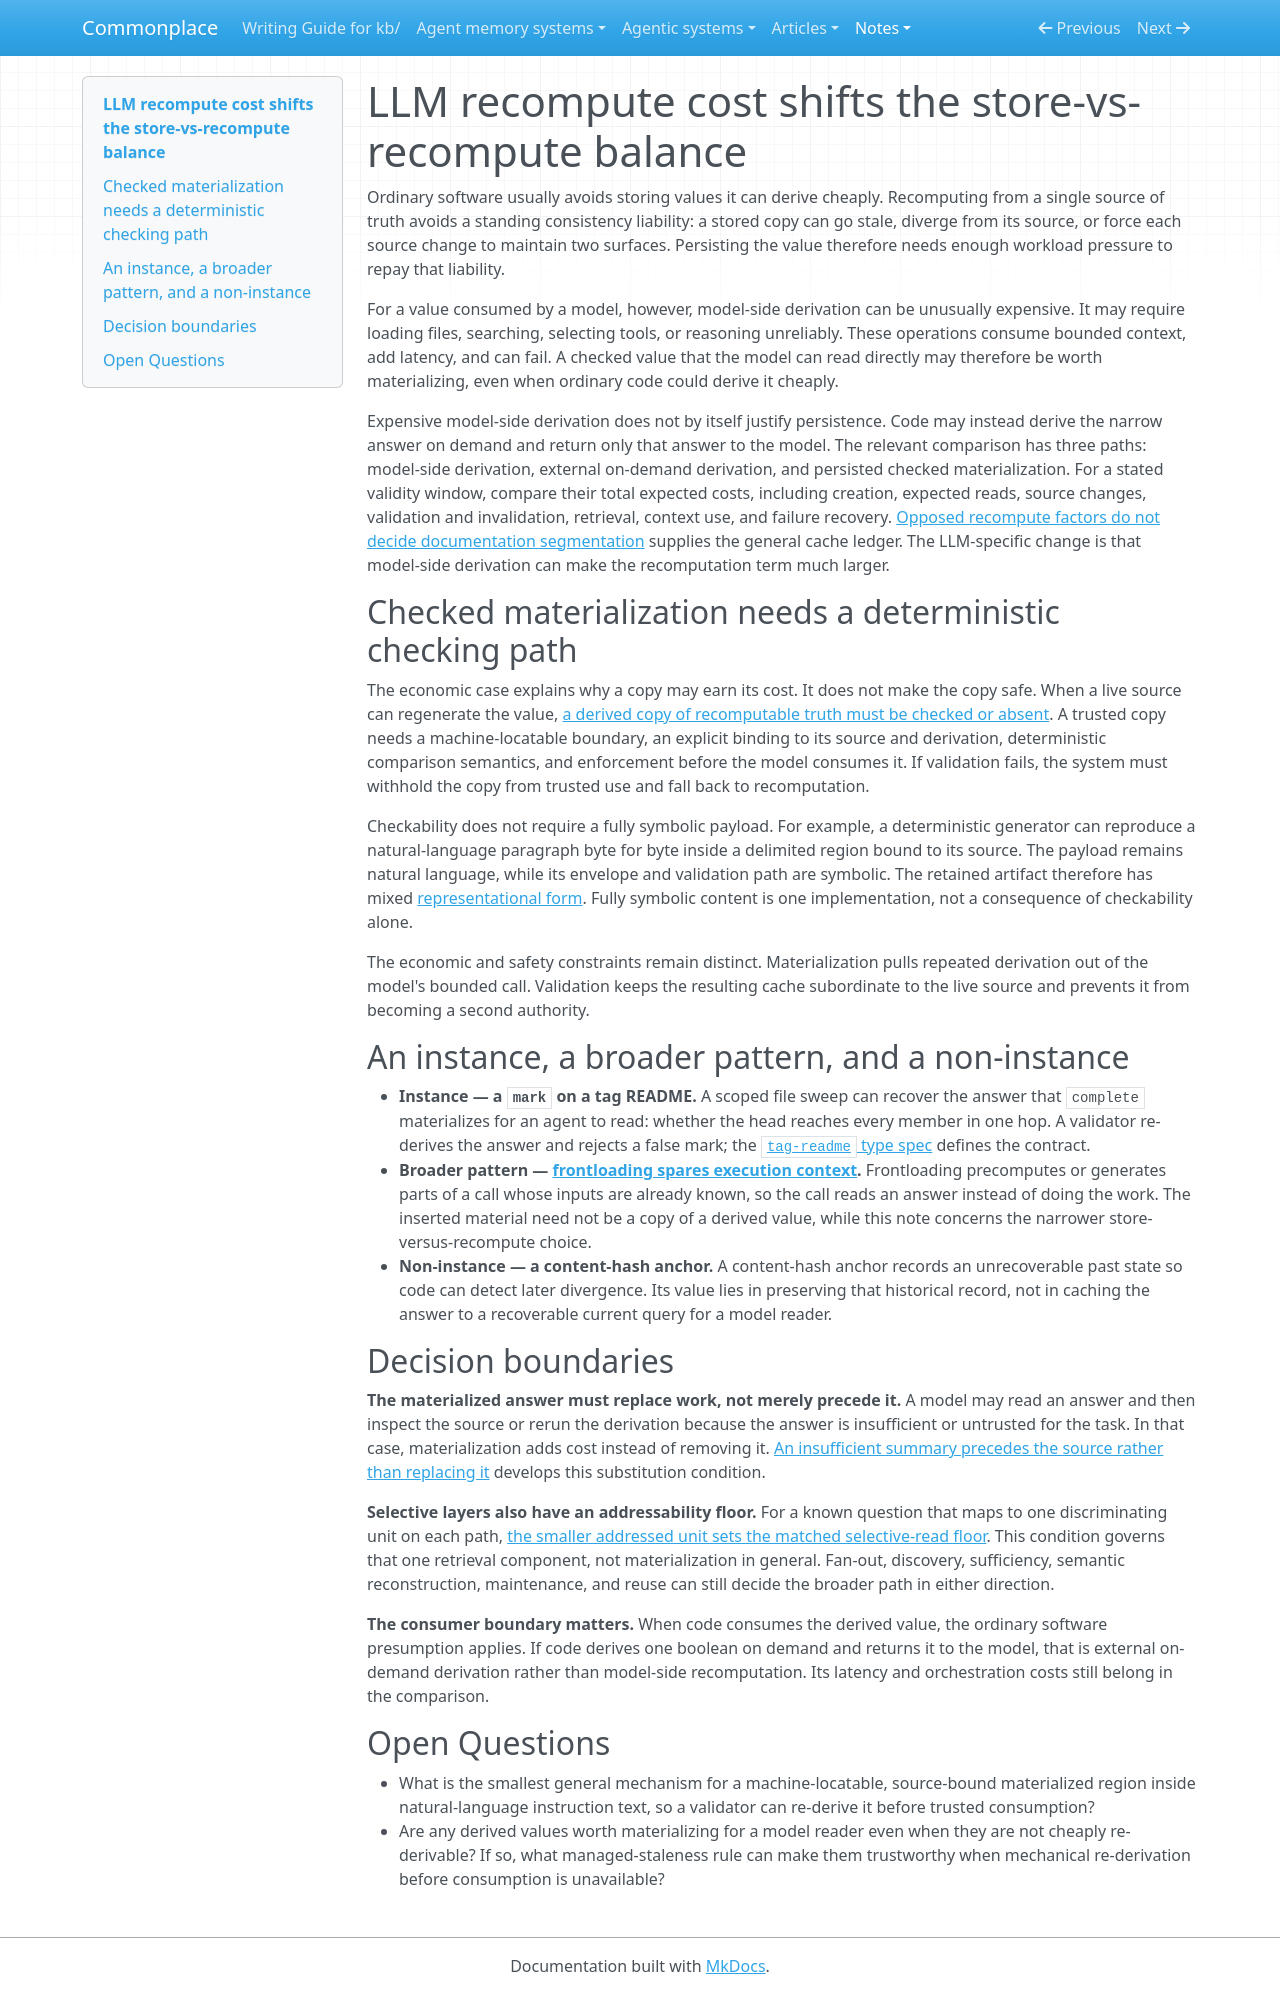

repository: zby/commonplace · page: notes/llm-recompute-cost-inverts-the-store-vs-recompute-default/index.html · generator: mkdocs

---
description: "For model-facing derived values, costly model-side recomputation shifts cache economics toward checked materialization, but persistence pays only when its total expected cost beats the alternatives and the copy substitutes for work"
type: types/note.md
traits: [title-as-claim]
tags: [computational-model, context-engineering]
---

# LLM recompute cost shifts the store-vs-recompute balance

Ordinary software usually avoids storing values it can derive cheaply. Recomputing from a single source of truth avoids a standing consistency liability: a stored copy can go stale, diverge from its source, or force each source change to maintain two surfaces. Persisting the value therefore needs enough workload pressure to repay that liability.

For a value consumed by a model, however, model-side derivation can be unusually expensive. It may require loading files, searching, selecting tools, or reasoning unreliably. These operations consume bounded context, add latency, and can fail. A checked value that the model can read directly may therefore be worth materializing, even when ordinary code could derive it cheaply.

Expensive model-side derivation does not by itself justify persistence. Code may instead derive the narrow answer on demand and return only that answer to the model. The relevant comparison has three paths: model-side derivation, external on-demand derivation, and persisted checked materialization. For a stated validity window, compare their total expected costs, including creation, expected reads, source changes, validation and invalidation, retrieval, context use, and failure recovery. [Opposed recompute factors do not decide documentation segmentation](./opposed-recompute-factors-do-not-decide-documentation-segmentation.md) supplies the general cache ledger. The LLM-specific change is that model-side derivation can make the recomputation term much larger.

## Checked materialization needs a deterministic checking path

The economic case explains why a copy may earn its cost. It does not make the copy safe. When a live source can regenerate the value, [a derived copy of recomputable truth must be checked or absent](./a-derived-copy-of-recomputable-truth-must-be-checked-or-absent.md). A trusted copy needs a machine-locatable boundary, an explicit binding to its source and derivation, deterministic comparison semantics, and enforcement before the model consumes it. If validation fails, the system must withhold the copy from trusted use and fall back to recomputation.

Checkability does not require a fully symbolic payload. For example, a deterministic generator can reproduce a natural-language paragraph byte for byte inside a delimited region bound to its source. The payload remains natural language, while its envelope and validation path are symbolic. The retained artifact therefore has mixed [representational form](./definitions/representational-form.md). Fully symbolic content is one implementation, not a consequence of checkability alone.

The economic and safety constraints remain distinct. Materialization pulls repeated derivation out of the model's bounded call. Validation keeps the resulting cache subordinate to the live source and prevents it from becoming a second authority.

## An instance, a broader pattern, and a non-instance

- **Instance — a `mark` on a tag README.** A scoped file sweep can recover the answer that `complete` materializes for an agent to read: whether the head reaches every member in one hop. A validator re-derives the answer and rejects a false mark; the [`tag-readme` type spec](../types/tag-readme.md) defines the contract.
- **Broader pattern — [frontloading spares execution context](./frontloading-spares-execution-context.md).** Frontloading precomputes or generates parts of a call whose inputs are already known, so the call reads an answer instead of doing the work. The inserted material need not be a copy of a derived value, while this note concerns the narrower store-versus-recompute choice.
- **Non-instance — a content-hash anchor.** A content-hash anchor records an unrecoverable past state so code can detect later divergence. Its value lies in preserving that historical record, not in caching the answer to a recoverable current query for a model reader.

## Decision boundaries

**The materialized answer must replace work, not merely precede it.** A model may read an answer and then inspect the source or rerun the derivation because the answer is insufficient or untrusted for the task. In that case, materialization adds cost instead of removing it. [An insufficient summary precedes the source rather than replacing it](./an-insufficient-summary-precedes-the-source-rather-than-replacing.md) develops this substitution condition.

**Selective layers also have an addressability floor.** For a known question that maps to one discriminating unit on each path, [the smaller addressed unit sets the matched selective-read floor](./addressability-grain-sets-a-matched-selective-read-floor.md). This condition governs that one retrieval component, not materialization in general. Fan-out, discovery, sufficiency, semantic reconstruction, maintenance, and reuse can still decide the broader path in either direction.

**The consumer boundary matters.** When code consumes the derived value, the ordinary software presumption applies. If code derives one boolean on demand and returns it to the model, that is external on-demand derivation rather than model-side recomputation. Its latency and orchestration costs still belong in the comparison.

## Open Questions

- What is the smallest general mechanism for a machine-locatable, source-bound materialized region inside natural-language instruction text, so a validator can re-derive it before trusted consumption?
- Are any derived values worth materializing for a model reader even when they are not cheaply re-derivable? If so, what managed-staleness rule can make them trustworthy when mechanical re-derivation before consumption is unavailable?
